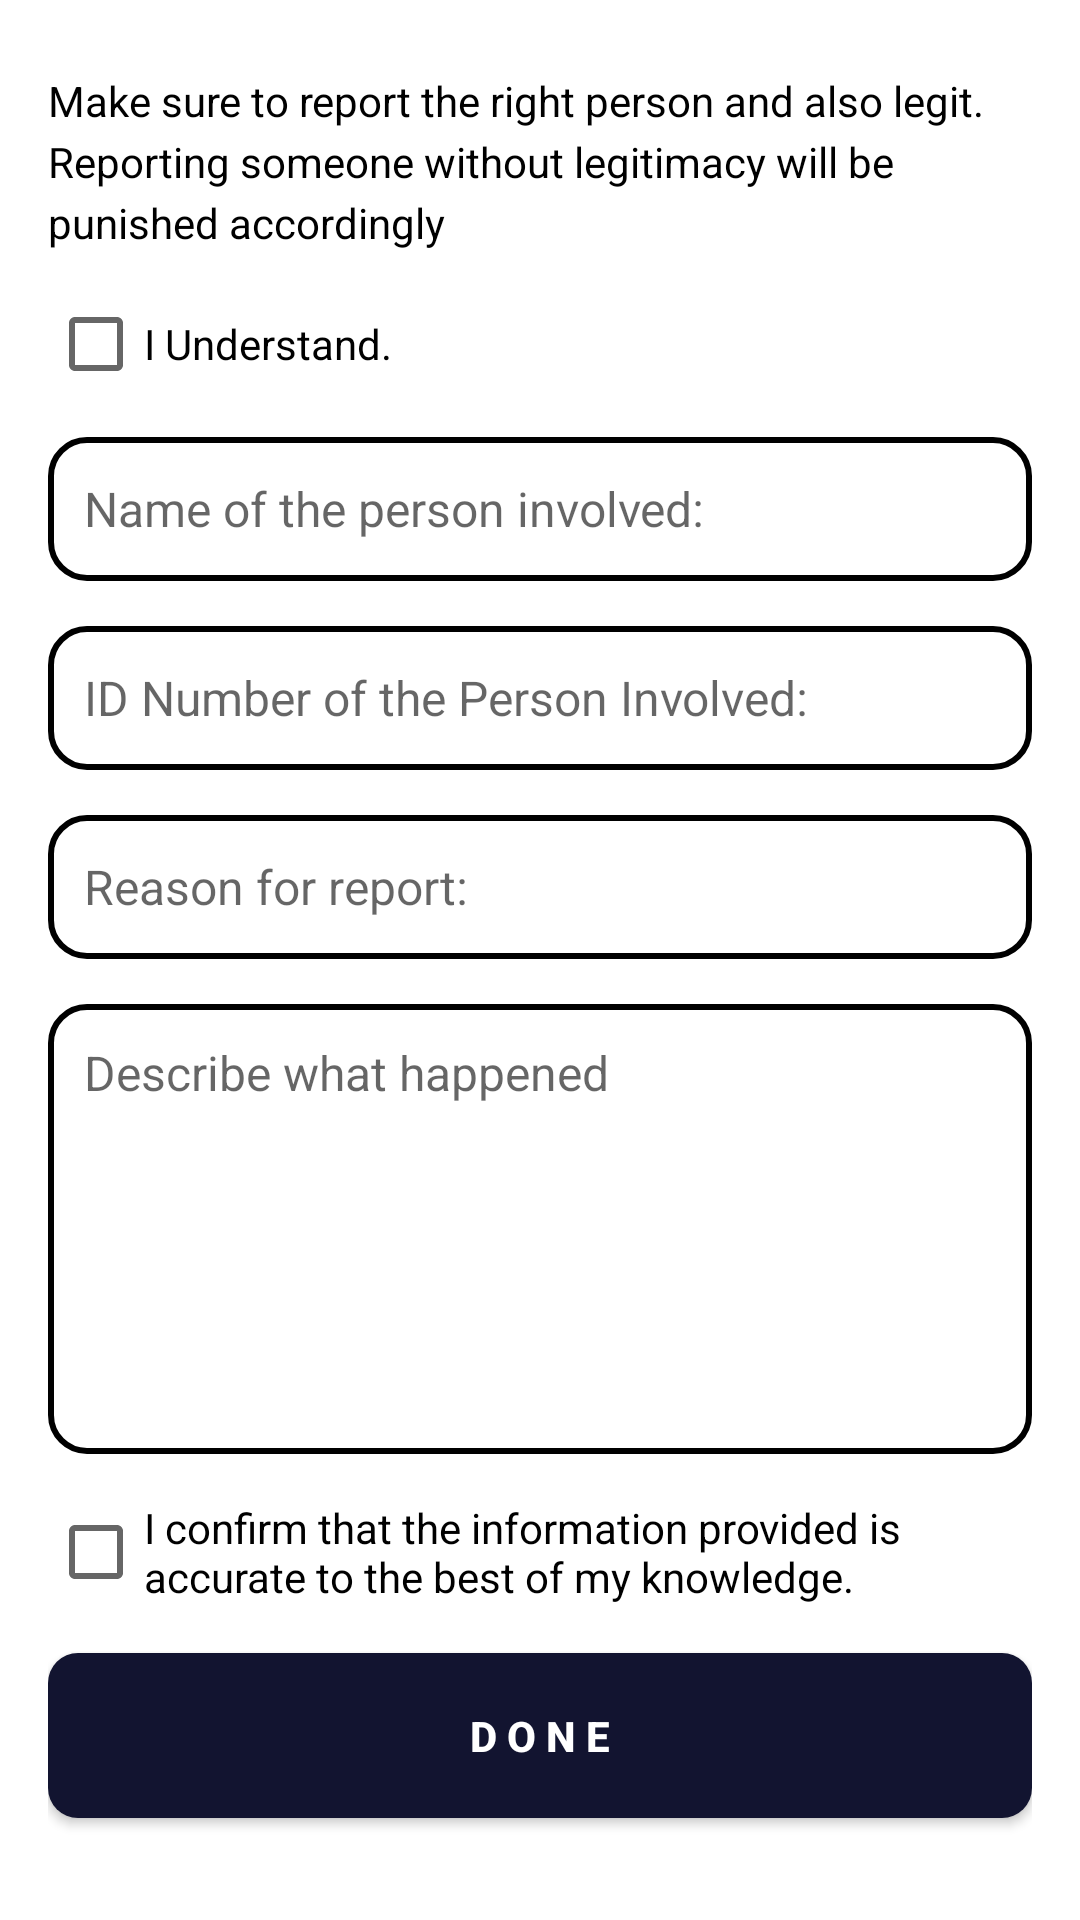

Write the Android layout XML for this screen, with the resource values it uses.
<!-- AndroidManifest.xml: application theme Theme.SASS -->
<!-- res/layout/fragment_report.xml -->
<?xml version="1.0" encoding="utf-8"?>
<androidx.constraintlayout.widget.ConstraintLayout
    xmlns:android="http://schemas.android.com/apk/res/android"
    xmlns:app="http://schemas.android.com/apk/res-auto"
    xmlns:tools="http://schemas.android.com/tools"
    android:layout_width="match_parent"
    android:layout_height="match_parent"
    tools:context=".view.Report"
    android:fontFamily="@font/poppins_regulars"
    android:padding="16dp"
    android:background="@android:color/white">

    <TextView
        android:id="@+id/textHeader"
        android:layout_width="0dp"
        android:layout_height="wrap_content"
        android:text="@string/report_warning"
        android:textSize="14sp"
        android:textColor="@android:color/black"
        android:lineSpacingExtra="4dp"
        android:layout_marginTop="8dp"
        app:layout_constraintTop_toTopOf="parent"
        app:layout_constraintStart_toStartOf="parent"
        app:layout_constraintEnd_toEndOf="parent"/>

    <CheckBox
        android:id="@+id/checkboxUnderstand"
        android:layout_width="wrap_content"
        android:layout_height="wrap_content"
        android:text="@string/understand_text"
        android:textColor="@android:color/black"
        android:textSize="14sp"
        android:layout_marginTop="15dp"
        app:layout_constraintTop_toBottomOf="@id/textHeader"
        app:layout_constraintStart_toStartOf="parent"/>

    <EditText
        android:id="@+id/inputName"
        android:layout_width="0dp"
        android:layout_height="48dp"
        android:inputType="textPersonName"
        android:hint="@string/hint_name"
        android:background="@drawable/rounded_input"
        android:padding="12dp"
        android:textSize="16sp"
        android:autofillHints="name"
        android:layout_marginTop="15dp"
        app:layout_constraintTop_toBottomOf="@id/checkboxUnderstand"
        app:layout_constraintStart_toStartOf="parent"
        app:layout_constraintEnd_toEndOf="parent"/>

    <EditText
        android:id="@+id/inputIdNumber"
        android:layout_width="0dp"
        android:layout_height="48dp"
        android:inputType="number"
        android:hint="@string/hint_id_number"
        android:background="@drawable/rounded_input"
        android:padding="12dp"
        android:textSize="16sp"
        android:autofillHints="username"
        android:layout_marginTop="15dp"
        app:layout_constraintTop_toBottomOf="@id/inputName"
        app:layout_constraintStart_toStartOf="parent"
        app:layout_constraintEnd_toEndOf="parent"/>

    <EditText
        android:id="@+id/inputReason"
        android:layout_width="0dp"
        android:layout_height="48dp"
        android:hint="@string/hint_reason"
        android:inputType="text"
        android:background="@drawable/rounded_input"
        android:padding="12dp"
        android:textSize="16sp"
        android:autofillHints="text"
        android:layout_marginTop="15dp"
        app:layout_constraintTop_toBottomOf="@id/inputIdNumber"
        app:layout_constraintStart_toStartOf="parent"
        app:layout_constraintEnd_toEndOf="parent"/>

    <EditText
        android:id="@+id/inputDescription"
        android:layout_width="0dp"
        android:layout_height="150dp"
        android:hint="@string/hint_description"
        android:background="@drawable/rounded_input"
        android:padding="12dp"
        android:gravity="top"
        android:textSize="16sp"
        android:autofillHints="text"
        android:inputType="textMultiLine"
        android:layout_marginTop="15dp"
        app:layout_constraintTop_toBottomOf="@id/inputReason"
        app:layout_constraintStart_toStartOf="parent"
        app:layout_constraintEnd_toEndOf="parent"/>

    <CheckBox
        android:id="@+id/checkboxConfirm"
        android:layout_width="wrap_content"
        android:layout_height="wrap_content"
        android:text="@string/confirmation_text"
        android:textColor="@android:color/black"
        android:textSize="14sp"
        android:layout_marginTop="15dp"
        app:layout_constraintTop_toBottomOf="@id/inputDescription"
        app:layout_constraintStart_toStartOf="parent"/>

    <Button
        android:id="@+id/btnDone"
        android:layout_width="match_parent"
        android:layout_height="55dp"
        android:layout_marginTop="16dp"
        android:background="@drawable/login_signin"
        android:backgroundTint="@color/darkBlue"
        android:text="@string/done_button"
        android:textAllCaps="true"
        android:textColor="@android:color/white"
        android:textStyle="bold"
        app:layout_constraintTop_toBottomOf="@id/checkboxConfirm"
        app:layout_constraintStart_toStartOf="parent"
        app:layout_constraintEnd_toEndOf="parent"/>

    <ProgressBar
        android:id="@+id/progressBar"
        style="?android:attr/progressBarStyleLarge"
        android:layout_width="60dp"
        android:layout_height="60dp"
        android:layout_gravity="center"
        android:visibility="gone"
        app:layout_constraintTop_toTopOf="parent"
        app:layout_constraintBottom_toBottomOf="parent"
        app:layout_constraintStart_toStartOf="parent"
        app:layout_constraintEnd_toEndOf="parent" />


</androidx.constraintlayout.widget.ConstraintLayout>
<!-- resources referenced by this layout -->
<resources>
  <color name="darkBlue">#121430</color>
  <!-- drawable login_signin (drawable) -->
  <?xml version="1.0" encoding="utf-8"?>
  <shape xmlns:android="http://schemas.android.com/apk/res/android">
      <solid android:color="@color/Indigo" />
      <corners android:radius="10dp" />
  </shape>
  <!-- drawable rounded_input (drawable) -->
  <?xml version="1.0" encoding="utf-8"?>
  
  <shape xmlns:android="http://schemas.android.com/apk/res/android"
      android:shape="rectangle">
      <corners android:radius="12dp"/>
      <stroke android:width="2dp" android:color="#000000"/>
      <solid android:color="@android:color/white"/>
  </shape>
  <string name="confirmation_text">I confirm that the information provided is accurate to the best of my knowledge.</string>
  <string name="done_button">D O N E</string>
  
  
      //Calendar
  <string name="hint_description">Describe what happened</string>
  <string name="hint_id_number">ID Number of the Person Involved:</string>
  <string name="hint_name">Name of the person involved:</string>
  <string name="hint_reason">Reason for report:</string>
  <string name="report_warning">Make sure to report the right person and also legit. Reporting someone without legitimacy will be punished accordingly</string>
  <string name="understand_text">I Understand.</string>
  <style name="Theme.SASS" parent="Base.Theme.SASS" />
  <color name="Indigo">#120071</color>
  <style name="Base.Theme.SASS" parent="Theme.AppCompat.Light.NoActionBar">
          
          
          
  
      </style>
</resources>
